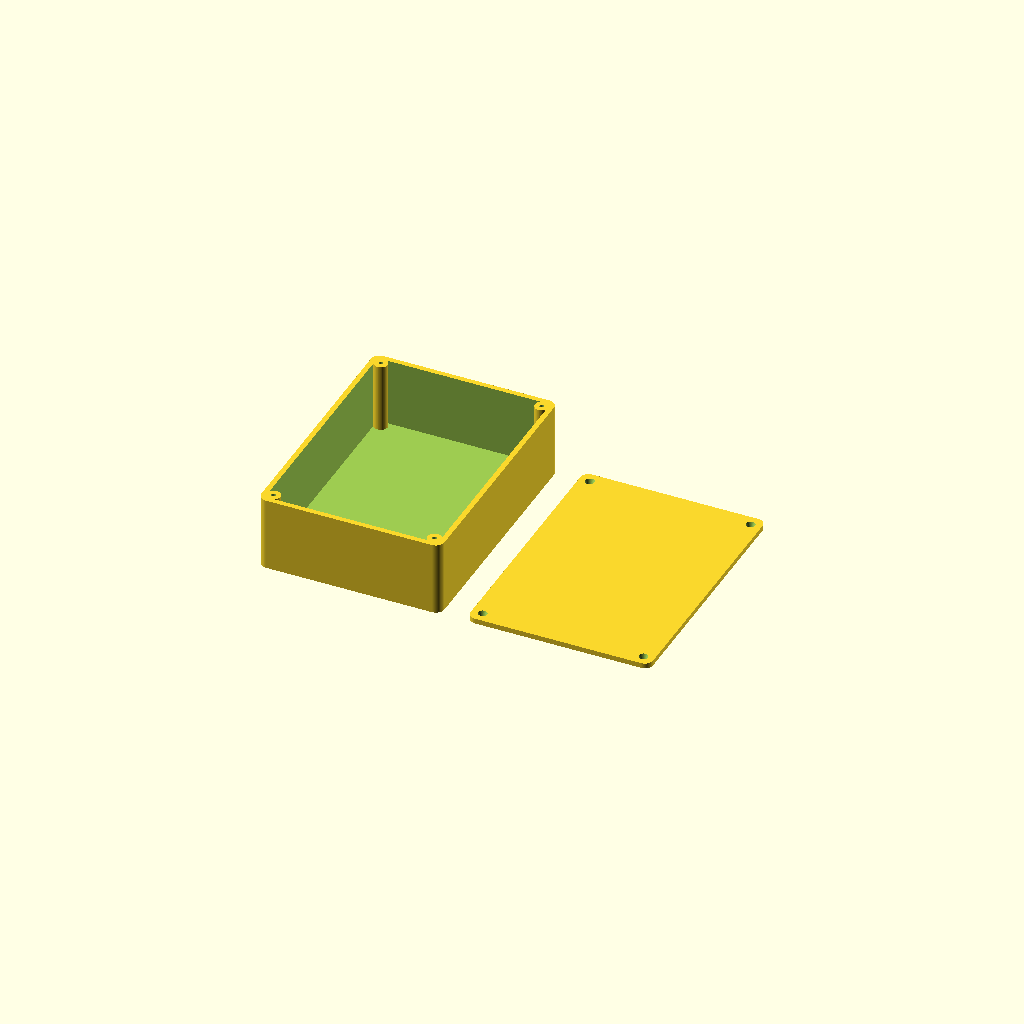
Cell 1: the model at its default parameters.
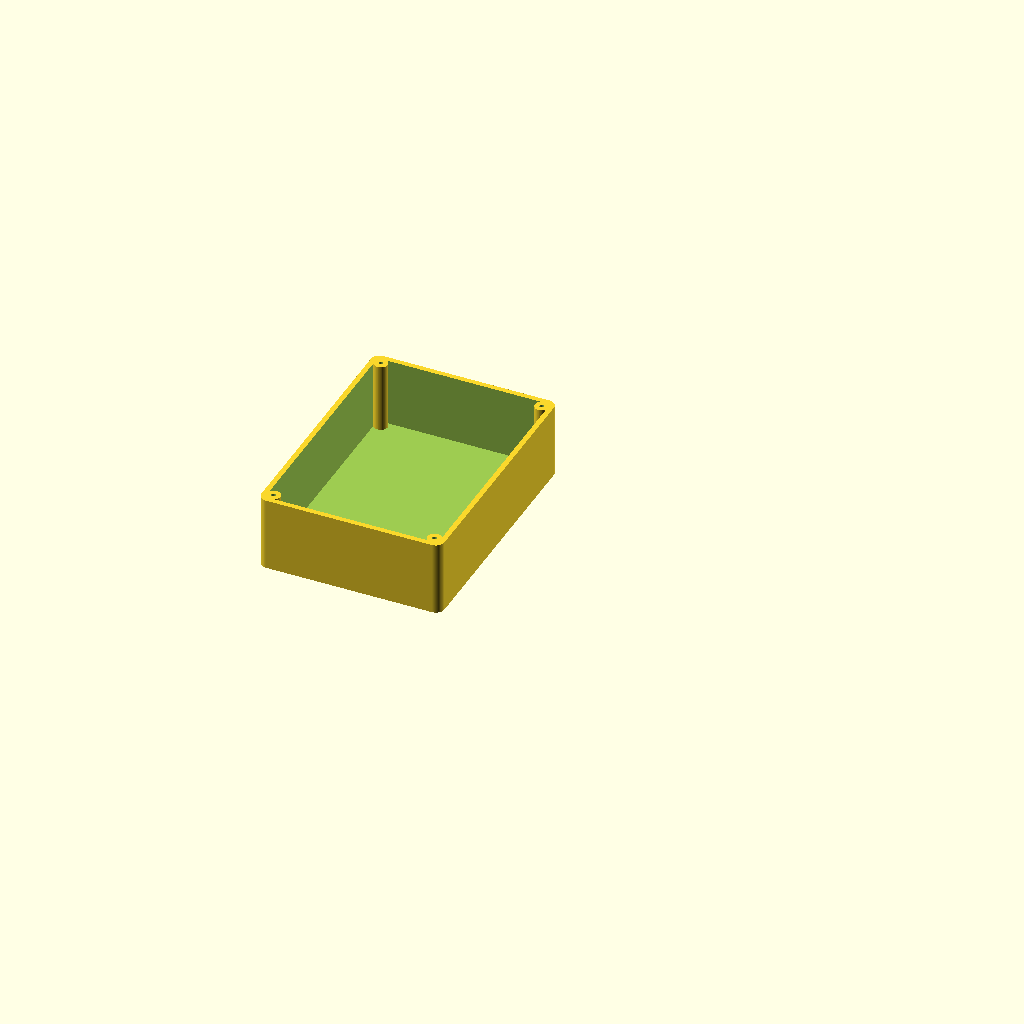
Cell 2: render_part = "box" (everything else at default).
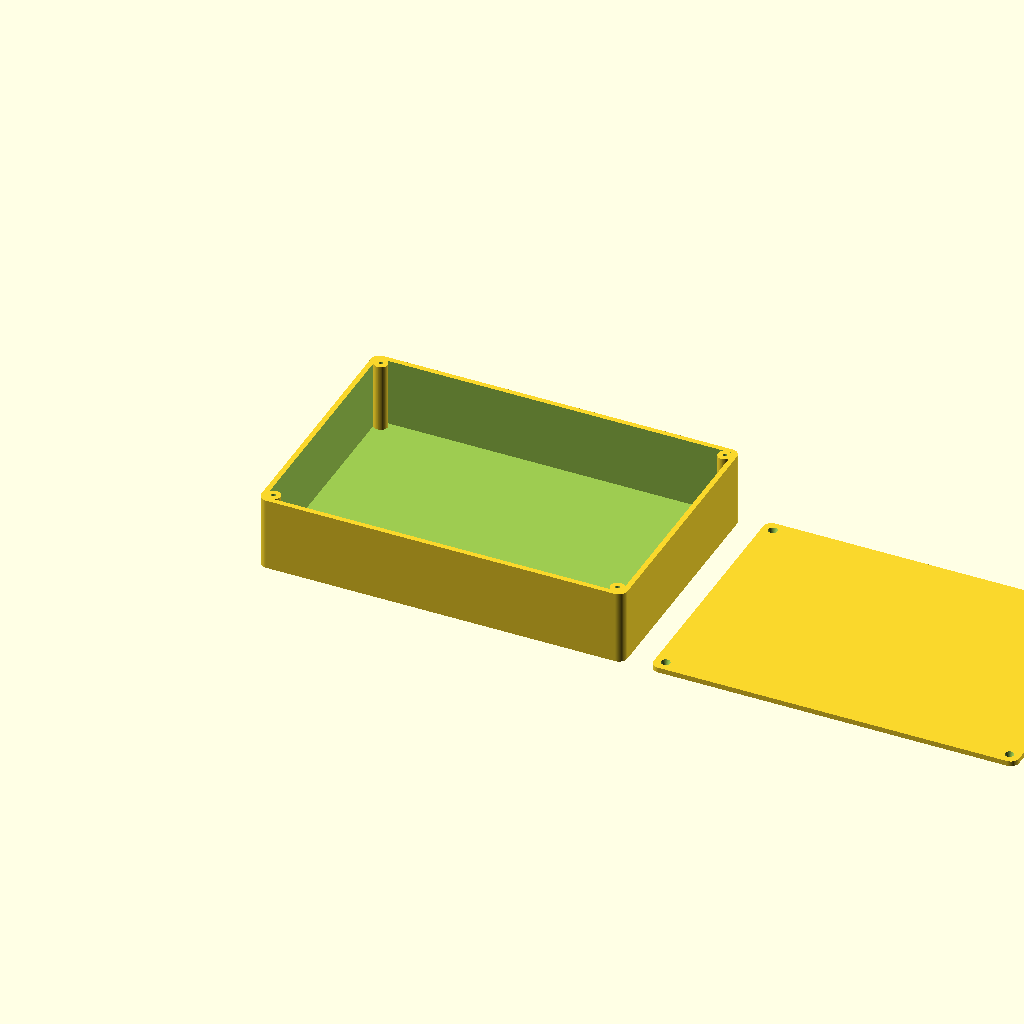
Cell 3 — box_width set to 212, the other parameters unchanged.
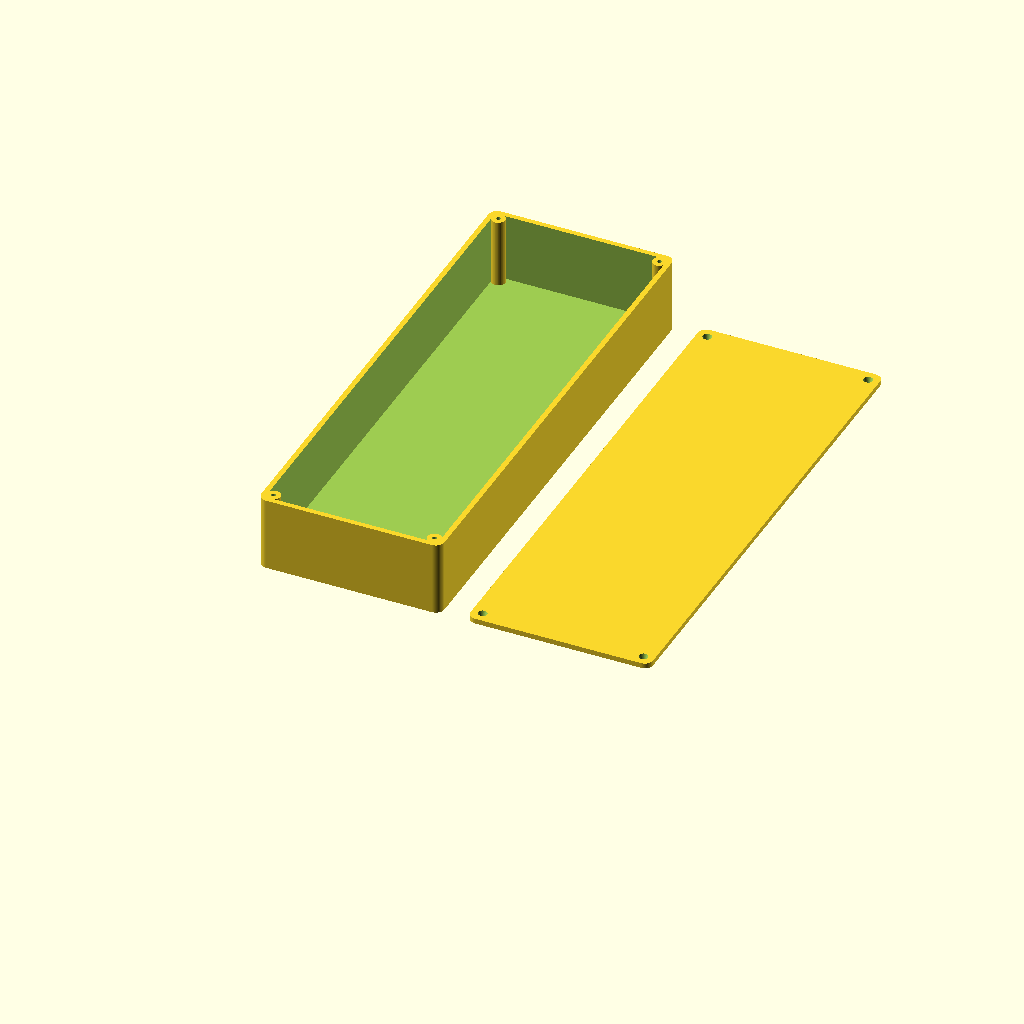
Cell 4: the same model with box_length = 292.
One fixed orthographic camera (rotation 55°, 0°, 25°; colour scheme Cornfield) for every cell.
Source of the model, gutsman/scad/project_box.scad:
// project_box.scad — a screw-close project/electronics box.
//
// SPDX-License-Identifier: CC-BY-NC-SA-4.0
//
// LICENSE NOTICE: this file is NOT covered by the repository's MIT license.
// It is adapted from "Easy Project Box" by pbtec (pb-tec.ch), licensed
// Creative Commons Attribution-NonCommercial-ShareAlike 4.0 International:
// https://creativecommons.org/licenses/by-nc-sa/4.0/
//   - Attribution: keep this notice and the credit to pbtec.
//   - NonCommercial: no commercial use of this file or of boxes made with it.
//   - ShareAlike: changes to this file must be shared under the same license.
// Changes from the original are described below. See project_box.LICENSE.md.
//
// Working copy adapted from the original pbtec draft projectboxv.scad (not
// shipped here). This file is DRIVEN BY
// box_types/project.py: the wizard asks *interior* dimensions and passes the
// outer box_width/box_length/box_height it derives via -D overrides, the same
// inversion pattern as sliding_box.scad.
//
// Simplified from the draft: the lid sits flat on top of the walls and posts
// (no recessed rabbet), held down by 4 corner screw posts (plus 2 more per
// long side once that side exceeds MID_SCREW_SPAN, decided automatically —
// see box_types/project.py). This drops a whole class of geometry (the
// draft's lid-cut ledge) for a simpler, more robust model; PCB standoffs and
// the draft's manual cut hooks are out of scope for v1.

/* [Outer Box Dimensions] */
box_width     = 106;   // outer width (X)
box_length    = 146;   // outer length (Y)
box_height    = 43;    // body height, floor to top of walls (lid sits above this)
corner_radius = 5;     // outer corner radius

/* [Wall / Lid] */
wall_thickness = 3;    // side wall AND floor thickness
lid_thickness  = 3;
tolerance      = 0.2;  // lid inset from the outer edge, per side

/* [Screw bosses] */
hole_dia_lid    = 3.4; // clearance hole through the lid for the screw shaft
hole_dia_thread = 2.5; // pilot hole in the boss (self-tapping into PLA, M3)
hole_deepness   = 12;  // pilot hole depth into the boss from its top
screw_post_dia  = 8;   // boss outer diameter
hole_pos        = 7;   // boss centre, inset from each outer wall face
add_x_mid       = false; // extra mid-span bosses along the length-direction walls
add_y_mid       = false; // extra mid-span bosses along the width-direction walls
// Head style for the screw sitting in the lid: 0 hole only, 1 countersink, 2 pan/round head
hole_type    = 1;
cs_head_dia  = 5.5;   // M3 countersink head diameter
ns_head_dia  = 6.0;   // M3 pan head diameter
ns_head_high = 2.5;   // pan head height

/* [Display Options] */
render_part = "both"; // [both:Both (Side by Side), box:Box Only, lid:Lid Only, assembled:Assembled Preview]

// --- INTERNAL CALCULATION LOGIC ---
$fn = 60;
inner_radius = max(0, corner_radius - wall_thickness);
inner_w = box_width - 2 * wall_thickness;
inner_l = box_length - 2 * wall_thickness;

// Rounding must be >= wall_thickness for the corner-post offset math below to
// stay valid (a smaller rounding than the wall is clamped, matching the
// draft's own guard against rendering issues at that combination).
effective_radius = max(corner_radius, wall_thickness);
hole_pos_corner = (corner_radius <= wall_thickness) ? hole_pos :
    (sqrt(2) * effective_radius - effective_radius) / sqrt(2) + hole_pos / sqrt(2);

// Corner boss centres, plus optional mid-span bosses on the long walls.
corner_positions = [
    for (x = [hole_pos_corner, box_width - hole_pos_corner])
    for (y = [hole_pos_corner, box_length - hole_pos_corner])
    [x, y]
];
mid_positions = concat(
    add_x_mid ? [[box_width / 2, hole_pos], [box_width / 2, box_length - hole_pos]] : [],
    add_y_mid ? [[hole_pos, box_length / 2], [box_width - hole_pos, box_length / 2]] : []
);
post_positions = concat(corner_positions, mid_positions);


// --- HELPER MODULES ---

// A rectangle with rounded vertical edges, extruded from z=0 to z=h. Corner at
// the origin (footprint spans [0,w] x [0,d]) — same convention as sliding_box.scad.
module rounded_cube(w, d, h, r) {
    if (r > 0) {
        translate([r, r, 0])
            linear_extrude(height = h)
                offset(r = r)
                    square([w - 2 * r, d - 2 * r]);
    } else {
        cube([w, d, h]);
    }
}

module counter_sink(head_dia, hole_dia, depth) {
    // Cone tapering from the shaft hole up to the head diameter at the top
    // surface, so a countersunk screw sits flush.
    cylinder(h = depth, d1 = hole_dia, d2 = head_dia);
}

module pan_head_recess(head_dia, head_high) {
    cylinder(h = head_high + 0.5, d = head_dia);
}


// --- MAIN MODEL GENERATION ---

module box() {
    difference() {
        union() {
            difference() {
                rounded_cube(box_width, box_length, box_height, corner_radius);
                // Open-top interior cavity.
                translate([wall_thickness, wall_thickness, wall_thickness])
                    rounded_cube(inner_w, inner_l, box_height + 1, inner_radius);
            }
            // Screw posts, flush with the top of the walls so the lid rests on
            // both together.
            for (p = post_positions)
                translate([p[0], p[1], 0])
                    cylinder(h = box_height, d = screw_post_dia);
        }
        // Pilot holes, drilled down from the top of each post.
        for (p = post_positions)
            translate([p[0], p[1], box_height - hole_deepness])
                cylinder(h = hole_deepness + 1, d = hole_dia_thread);
    }
}

module lid() {
    lw = box_width - 2 * tolerance;
    ll = box_length - 2 * tolerance;
    lr = max(0, corner_radius - tolerance);
    difference() {
        translate([tolerance, tolerance, 0])
            rounded_cube(lw, ll, lid_thickness, lr);
        for (p = post_positions) {
            translate([p[0], p[1], -0.5])
                cylinder(h = lid_thickness + 1, d = hole_dia_lid);
            if (hole_type == 1)
                translate([p[0], p[1], lid_thickness - hole_deepness / 4])
                    counter_sink(cs_head_dia, hole_dia_lid, hole_deepness / 4 + 0.5);
            if (hole_type == 2)
                translate([p[0], p[1], lid_thickness - ns_head_high])
                    pan_head_recess(ns_head_dia, ns_head_high);
        }
    }
}


// --- FINAL RENDER SELECTION ---

if (render_part == "box") {
    box();
} else if (render_part == "lid") {
    lid();
} else if (render_part == "assembled") {
    box();
    translate([0, 0, box_height]) lid();
} else {
    // "both" — side-by-side view for the parts render.
    box();
    translate([box_width + 15, 0, 0]) lid();
}
Parameter table extracted from the source (name, type, default, range or options):
box_width: number, default 106
box_length: number, default 146
box_height: number, default 43
corner_radius: number, default 5
wall_thickness: number, default 3
lid_thickness: number, default 3
tolerance: number, default 0.2
hole_dia_lid: number, default 3.4
hole_dia_thread: number, default 2.5
hole_deepness: number, default 12
screw_post_dia: number, default 8
hole_pos: number, default 7
add_x_mid: bool, default false
add_y_mid: bool, default false
hole_type: number, default 1
cs_head_dia: number, default 5.5
ns_head_dia: number, default 6
ns_head_high: number, default 2.5
render_part: string, default "both", options "both", "box", "lid", "assembled"
